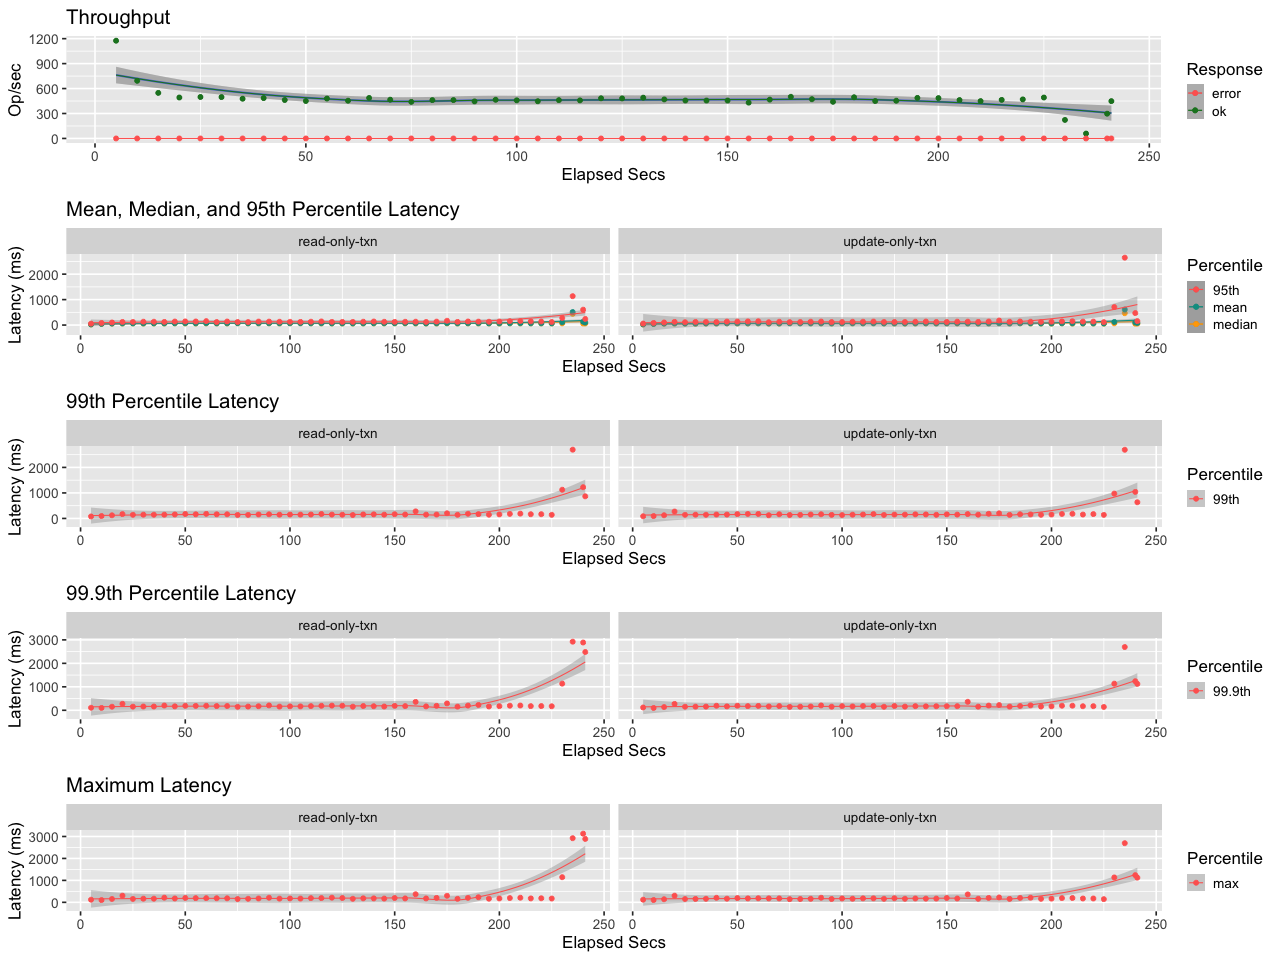

Data behind this chart, as committed beside it:
elapsed, window, total, successful, failed
5.001, 5.001, 5877, 5877, 0
10, 5, 3466, 3466, 0
15, 4.999, 2739, 2739, 0
20, 5, 2462, 2462, 0
25, 5, 2493, 2493, 0
30, 5, 2487, 2487, 0
35, 5, 2389, 2389, 0
40, 5, 2427, 2427, 0
45, 5, 2312, 2312, 0
50, 5, 2251, 2251, 0
55, 5, 2398, 2398, 0
60, 5, 2268, 2268, 0
65, 5, 2436, 2436, 0
70, 5, 2329, 2329, 0
75, 5, 2200, 2200, 0
80, 5.001, 2303, 2303, 0
85, 4.999, 2305, 2305, 0
90, 5.001, 2229, 2229, 0
95, 5, 2326, 2326, 0
100, 5, 2293, 2293, 0
105, 5, 2238, 2238, 0
110, 5, 2303, 2303, 0
115, 5, 2291, 2291, 0
120, 5, 2416, 2416, 0
125, 5, 2409, 2409, 0
130, 5, 2450, 2450, 0
135, 5, 2347, 2347, 0
140, 5, 2282, 2282, 0
145, 5, 2279, 2279, 0
150, 5, 2280, 2280, 0
155, 5, 2153, 2153, 0
160, 5, 2333, 2333, 0
165, 5, 2502, 2502, 0
170, 5, 2362, 2362, 0
175, 5, 2202, 2202, 0
180, 5, 2478, 2478, 0
185, 5, 2250, 2250, 0
190, 5, 2268, 2268, 0
195, 5, 2439, 2439, 0
200, 5, 2426, 2426, 0
205, 5, 2308, 2308, 0
210, 5, 2245, 2245, 0
215, 5, 2320, 2320, 0
220, 5, 2348, 2348, 0
225, 5, 2460, 2460, 0
230, 5, 1114, 1114, 0
235, 5, 294, 294, 0
240, 5, 1488, 1488, 0
241, 1.001, 449, 449, 0
